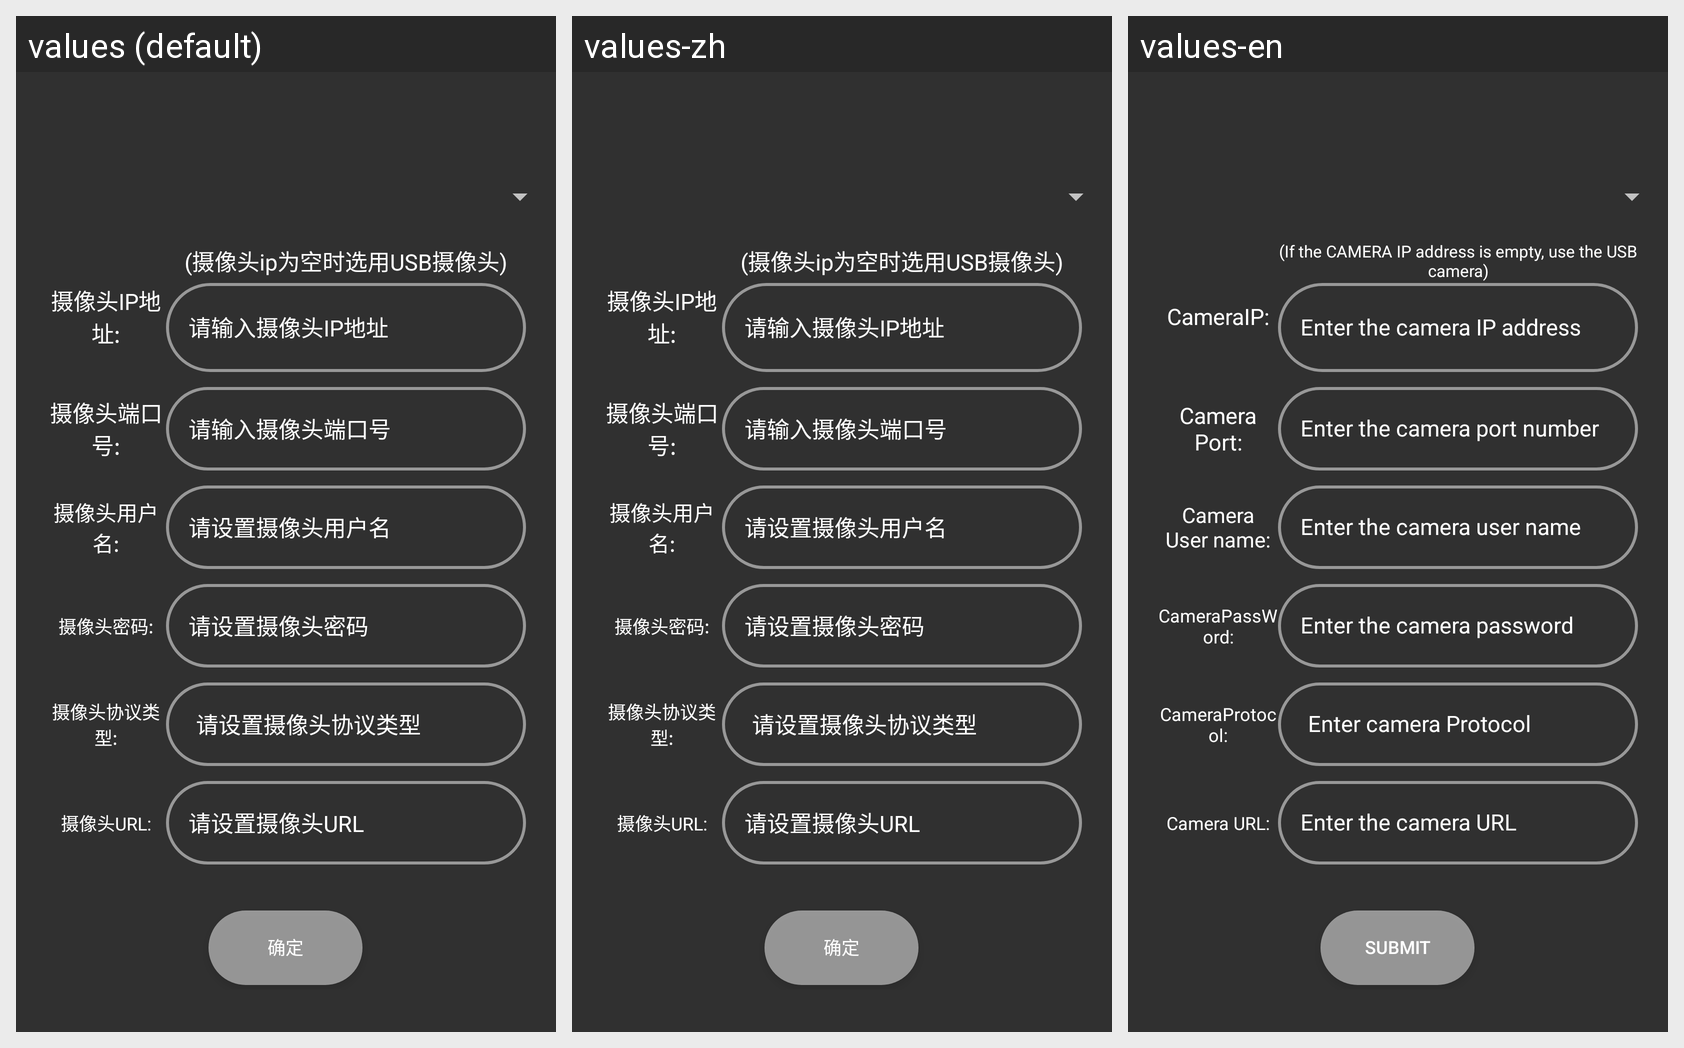

Here is an Android app screen in its default locale and in the app's own translations. Write out the translated-string differences for the strings that appear on this screen.
Android screen res/layout/fragment_camera_setting.xml rendered under 3 locales, left to right: values (default), values-zh, values-en. Device: Nexus 5 (rendered at 1080×1920; each locale shown at half size, 540×960, under a caption strip naming it); theme Theme.AppCompat.NoActionBar.
Strings drawn on this screen, with the default value and each locale's value (text and hints the layout hard-codes, and strings that could not be matched under every locale, appear in the picture but are not listed):

CameraIP
  values: 摄像头IP地址:
  values-zh: 摄像头IP地址:
  values-en: CameraIP:

CameraIPPrompt
  values: (摄像头ip为空时选用USB摄像头)
  values-zh: (摄像头ip为空时选用USB摄像头)
  values-en: (If the CAMERA IP address is empty, use the USB camera)

InputCameraIPPrompt
  values: 请输入摄像头IP地址
  values-zh: 请输入摄像头IP地址
  values-en: Enter the camera IP address

CameraPort
  values: 摄像头端口号:
  values-zh: 摄像头端口号:
  values-en: Camera Port:

InputCameraPortPrompt
  values: 请输入摄像头端口号
  values-zh: 请输入摄像头端口号
  values-en: Enter the camera port number

CameraUserName
  values: 摄像头用户名:
  values-zh: 摄像头用户名:
  values-en: Camera User name:

InputCameraUserPrompt
  values: 请设置摄像头用户名
  values-zh: 请设置摄像头用户名
  values-en: Enter the camera user name

CameraPassWord
  values: 摄像头密码:
  values-zh: 摄像头密码:
  values-en: CameraPassWord:

InputCameraPassWordPrompt
  values: 请设置摄像头密码
  values-zh: 请设置摄像头密码
  values-en: Enter the camera password

CameraProtocol
  values: 摄像头协议类型:
  values-zh: 摄像头协议类型:
  values-en: CameraProtocol:

InputCameraProtocolPrompt
  values: 请设置摄像头协议类型
  values-zh: 请设置摄像头协议类型
  values-en: Enter camera Protocol

CameraURL
  values: 摄像头URL:
  values-zh: 摄像头URL:
  values-en: Camera URL:

InputCameraURLPrompt
  values: 请设置摄像头URL
  values-zh: 请设置摄像头URL
  values-en: Enter the camera URL

submit
  values: 确定
  values-zh: 确定
  values-en: submit
